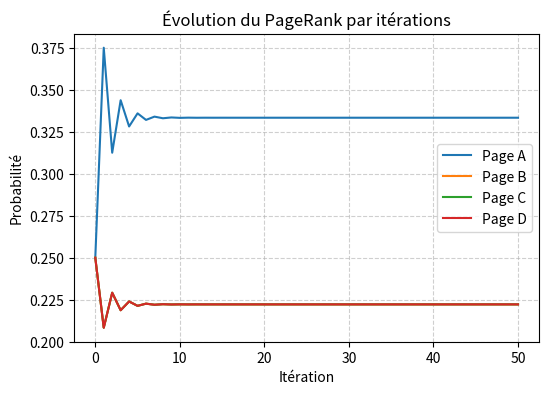

Generate this figure with matplotlib:
#!/usr/bin/env python3
import numpy as np
import matplotlib.pyplot as plt


def compute_pagerank_iterations(M, v0, n_iter=50):
    """
    Calcule l'évolution du vecteur de probabilité v_i = M^i v0
    sur un nombre d'itérations donné.
    """
    history = [v0]
    v = v0
    for _ in range(n_iter):
        v = M @ v
        history.append(v)
    return np.array(history)


def plot_pagerank(history):
    """
    Trace l'évolution du PageRank au fil des itérations.
    """
    plt.figure(figsize=(6, 4))
    for i in range(history.shape[1]):
        plt.plot(history[:, i], label=f"Page {chr(65+i)}")  # A, B, C, D

    plt.xlabel("Itération")
    plt.ylabel("Probabilité")
    plt.title("Évolution du PageRank par itérations")
    plt.legend()
    plt.grid(True, linestyle="--", alpha=0.6)
    plt.show()


if __name__ == "__main__":
    # Matrice de transition (pages A, B, C, D)
    M = np.array(
        [
            [0, 1 / 2, 1, 0],
            [1 / 3, 0, 0, 1 / 2],
            [1 / 3, 0, 0, 1 / 2],
            [1 / 3, 1 / 2, 0, 0],
        ]
    )

    # Vecteur initial uniforme (4 pages)
    v0 = np.array([1 / 4, 1 / 4, 1 / 4, 1 / 4])

    # Calcul des itérations
    history = compute_pagerank_iterations(M, v0, n_iter=50)

    print(
        f"✅ PageRank calculé sur {history.shape[0]-1} itérations "
        f"avec pour vecteur final : {history[-1]}"
    )

    # Tracé de la figure
    plot_pagerank(history)
